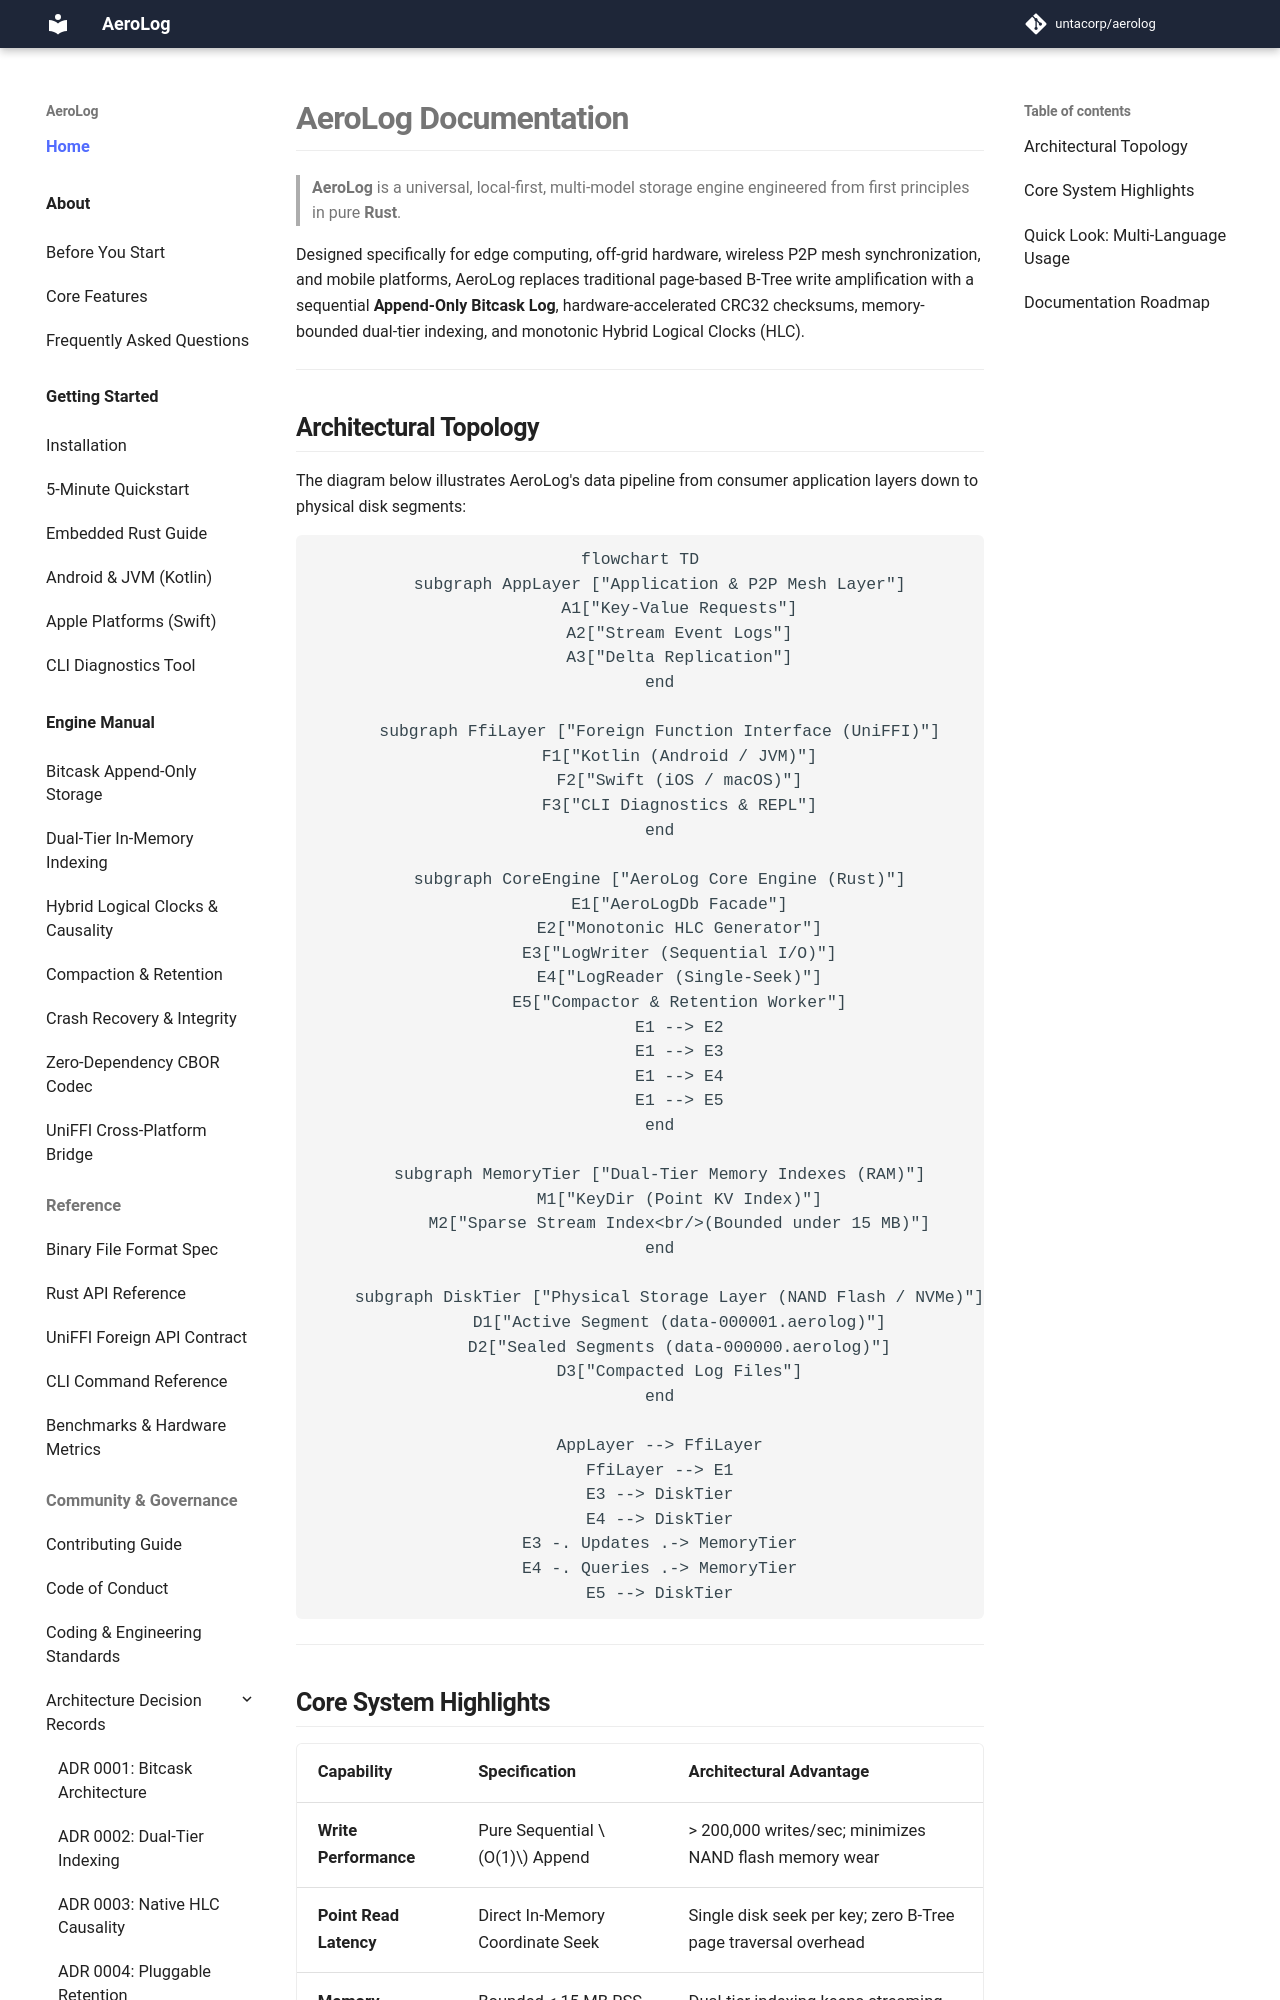

repository: untacorp/aerolog · page: index.html · generator: mkdocs

# AeroLog Documentation

> **AeroLog** is a universal, local-first, multi-model storage engine engineered from first principles in pure **Rust**.

Designed specifically for edge computing, off-grid hardware, wireless P2P mesh synchronization, and mobile platforms, AeroLog replaces traditional page-based B-Tree write amplification with a sequential **Append-Only Bitcask Log**, hardware-accelerated CRC32 checksums, memory-bounded dual-tier indexing, and monotonic Hybrid Logical Clocks (HLC).

---

## Architectural Topology

The diagram below illustrates AeroLog's data pipeline from consumer application layers down to physical disk segments:

```mermaid
flowchart TD
    subgraph AppLayer ["Application & P2P Mesh Layer"]
        A1["Key-Value Requests"]
        A2["Stream Event Logs"]
        A3["Delta Replication"]
    end

    subgraph FfiLayer ["Foreign Function Interface (UniFFI)"]
        F1["Kotlin (Android / JVM)"]
        F2["Swift (iOS / macOS)"]
        F3["CLI Diagnostics & REPL"]
    end

    subgraph CoreEngine ["AeroLog Core Engine (Rust)"]
        E1["AeroLogDb Facade"]
        E2["Monotonic HLC Generator"]
        E3["LogWriter (Sequential I/O)"]
        E4["LogReader (Single-Seek)"]
        E5["Compactor & Retention Worker"]
        E1 --> E2
        E1 --> E3
        E1 --> E4
        E1 --> E5
    end

    subgraph MemoryTier ["Dual-Tier Memory Indexes (RAM)"]
        M1["KeyDir (Point KV Index)"]
        M2["Sparse Stream Index<br/>(Bounded under 15 MB)"]
    end

    subgraph DiskTier ["Physical Storage Layer (NAND Flash / NVMe)"]
        D1["Active Segment (data-000001.aerolog)"]
        D2["Sealed Segments (data-000000.aerolog)"]
        D3["Compacted Log Files"]
    end

    AppLayer --> FfiLayer
    FfiLayer --> E1
    E3 --> DiskTier
    E4 --> DiskTier
    E3 -. Updates .-> MemoryTier
    E4 -. Queries .-> MemoryTier
    E5 --> DiskTier
```

---

## Core System Highlights

| Capability | Specification | Architectural Advantage |
| :--- | :--- | :--- |
| **Write Performance** | Pure Sequential $O(1)$ Append | > 200,000 writes/sec; minimizes NAND flash memory wear |
| **Point Read Latency** | Direct In-Memory Coordinate Seek | Single disk seek per key; zero B-Tree page traversal overhead |
| **Memory Footprint** | Bounded < 15 MB RSS | Dual-tier indexing keeps streaming logs from overflowing RAM |
| **Data Integrity** | Hardware CRC32-IEEE per Record | Instant torn-write isolation on sudden battery pull or crash |
| **Causality & Sync** | Monotonic Hybrid Logical Clock | Deterministic Last-Write-Wins (LWW) without NTP dependencies |
| **Structured Codec** | Zero-Dependency Binary CBOR | RFC 8949 compliance; no external C/C++ parser vulnerabilities |
| **Multi-Language** | Mozilla UniFFI v0.32 Scaffolding | Byte-for-byte binary parity on Android, JVM, iOS, and macOS |

---
